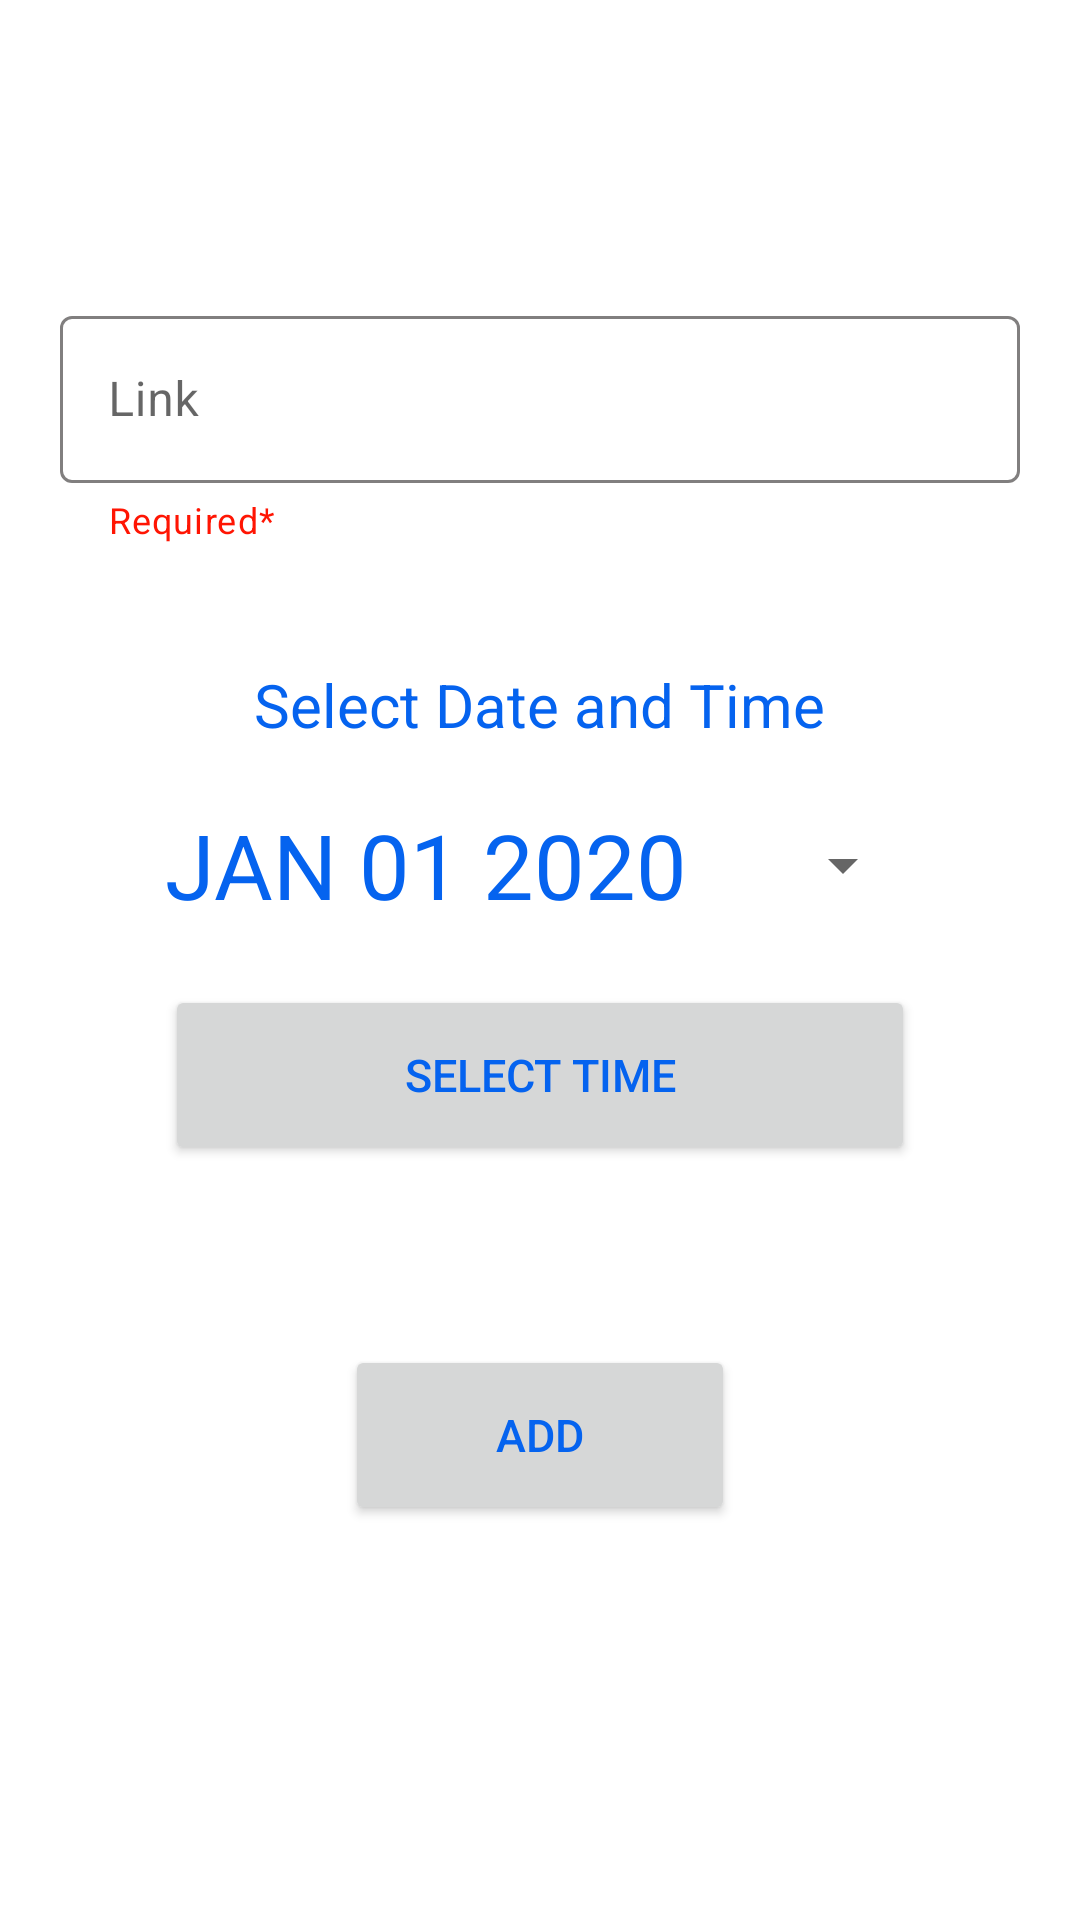

Android layout source for this screen:
<!-- AndroidManifest.xml: application theme Theme.EasyScheduler -->
<!-- res/layout/activity_add_link.xml -->
<?xml version="1.0" encoding="utf-8"?>
<RelativeLayout xmlns:android="http://schemas.android.com/apk/res/android"
    xmlns:app="http://schemas.android.com/apk/res-auto"
    xmlns:tools="http://schemas.android.com/tools"
    android:layout_width="match_parent"
    android:layout_height="match_parent"
    tools:context=".AddLinkActivity">

    <com.google.android.material.textfield.TextInputLayout
        style="@style/Widget.MaterialComponents.TextInputLayout.OutlinedBox"
        android:id="@+id/textInputLayoutLink"
        android:layout_width="match_parent"
        android:layout_height="wrap_content"
        android:layout_marginTop="100dp"
        android:layout_marginEnd="20dp"
        app:boxStrokeColor="@color/label_checked"
        app:hintTextColor="@color/hint_focused"
        app:helperText="Required*"
        app:startIconDrawable="@drawable/ic_link"
        app:startIconTint="@color/drawable_icon_color"
        app:helperTextTextColor="#FF1503"
        app:endIconMode="clear_text"
        android:layout_marginStart="20dp">
        <com.google.android.material.textfield.TextInputEditText
            android:id="@+id/textInputBox"
            android:layout_width="match_parent"
            android:layout_height="wrap_content"
            android:hint="Link"
            android:autoLink="all"
            android:clickable="true"/>

    </com.google.android.material.textfield.TextInputLayout>


    <TextView
        android:id="@+id/select1"
        android:layout_below="@id/textInputLayoutLink"
        android:text="Select Date and Time"
        android:layout_marginTop="40dp"
        android:textSize="20sp"
        android:textColor="#0563EF"
        android:layout_centerHorizontal="true"
        android:layout_width="wrap_content"
        android:layout_height="wrap_content"/>



    <Button
        android:id="@+id/selectDate2"
        android:layout_width="250dp"
        android:layout_height="60dp"
        android:layout_below="@+id/select1"
        android:layout_centerInParent="true"
        android:layout_marginTop="10dp"
        style="?android:spinnerStyle"
        android:text="JAN 01 2020"
        android:textColor="#0563EF"
        android:textSize="30sp" />

    <Button
        android:id="@+id/selectTime2"
        android:layout_width="250dp"
        android:layout_height="60dp"
        android:layout_below="@+id/selectDate2"
        android:layout_centerInParent="true"
        android:layout_marginTop="10dp"
        android:text="Select Time"
        android:textColor="#0563EF"
        android:textSize="15sp" />

    <Button
        android:id="@+id/addDetailsLink"
        android:layout_width="130dp"
        android:layout_height="60dp"
        android:layout_below="@+id/selectTime2"
        android:layout_centerInParent="true"
        android:layout_marginTop="60dp"
        android:text="Add"
        android:textColor="#0563EF"
        android:textSize="15sp" />


</RelativeLayout>
<!-- resources referenced by this layout -->
<resources>
  <style name="Theme.EasyScheduler" parent="Theme.MaterialComponents.DayNight.DarkActionBar">
          
          <item name="colorPrimary">#1D2537</item>
          <item name="colorPrimaryVariant">#043B53</item>
          <item name="colorOnPrimary">#E5ECF4</item>
          
          <item name="colorSecondary">@color/teal_200</item>
          <item name="colorSecondaryVariant">@color/teal_700</item>
          <item name="colorOnSecondary">@color/black</item>
          
          <item name="android:statusBarColor" tools:targetApi="l">?attr/colorPrimaryVariant</item>
          
      </style>
  <color name="teal_200">#FF03DAC5</color>
  <color name="teal_700">#FF018786</color>
  <color name="black">#FF000000</color>
</resources>
